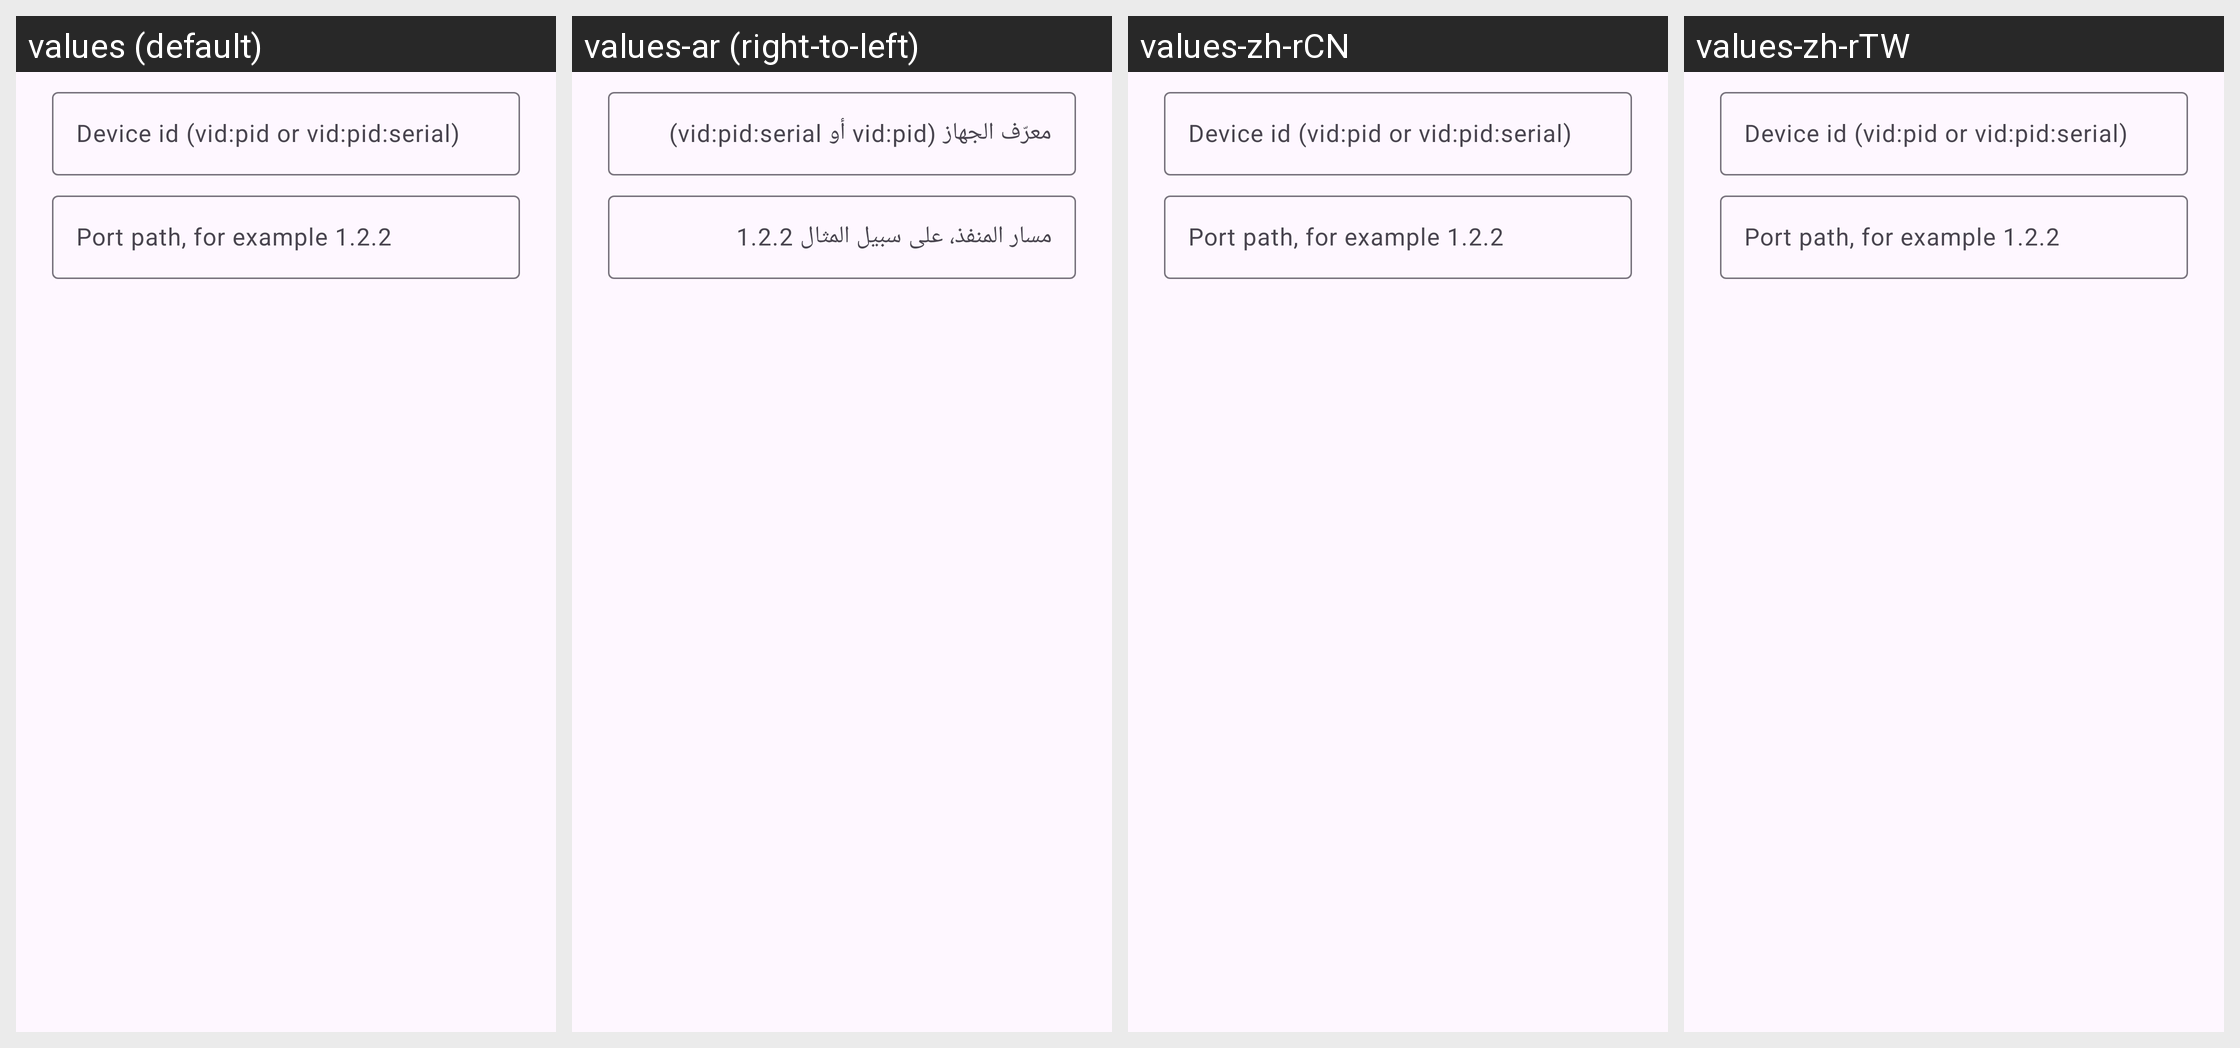

This grid shows one Android layout under several languages. Give, for every string resource on the screen, its name, the default text and each shown locale's text.
Android screen res/layout/dialog_xhci_custom_binding.xml rendered under 4 locales, left to right: values (default), values-ar (right-to-left), values-zh-rCN, values-zh-rTW. Device: Nexus 5 (rendered at 1080×1920; each locale shown at half size, 540×960, under a caption strip naming it); theme Theme.DroidVM.
Strings drawn on this screen, with the default value and each locale's value (text and hints the layout hard-codes, and strings that could not be matched under every locale, appear in the picture but are not listed):

edit_vm_xhci_custom_id
  values: Device id (vid:pid or vid:pid:serial)
  values-ar: معرّف الجهاز (vid:pid أو vid:pid:serial)
  values-zh-rCN: Device id (vid:pid or vid:pid:serial)  [not translated; the default value is used]
  values-zh-rTW: Device id (vid:pid or vid:pid:serial)  [not translated; the default value is used]

edit_vm_xhci_custom_port
  values: Port path, for example 1.2.2
  values-ar: مسار المنفذ، على سبيل المثال 1.2.2
  values-zh-rCN: Port path, for example 1.2.2  [not translated; the default value is used]
  values-zh-rTW: Port path, for example 1.2.2  [not translated; the default value is used]
